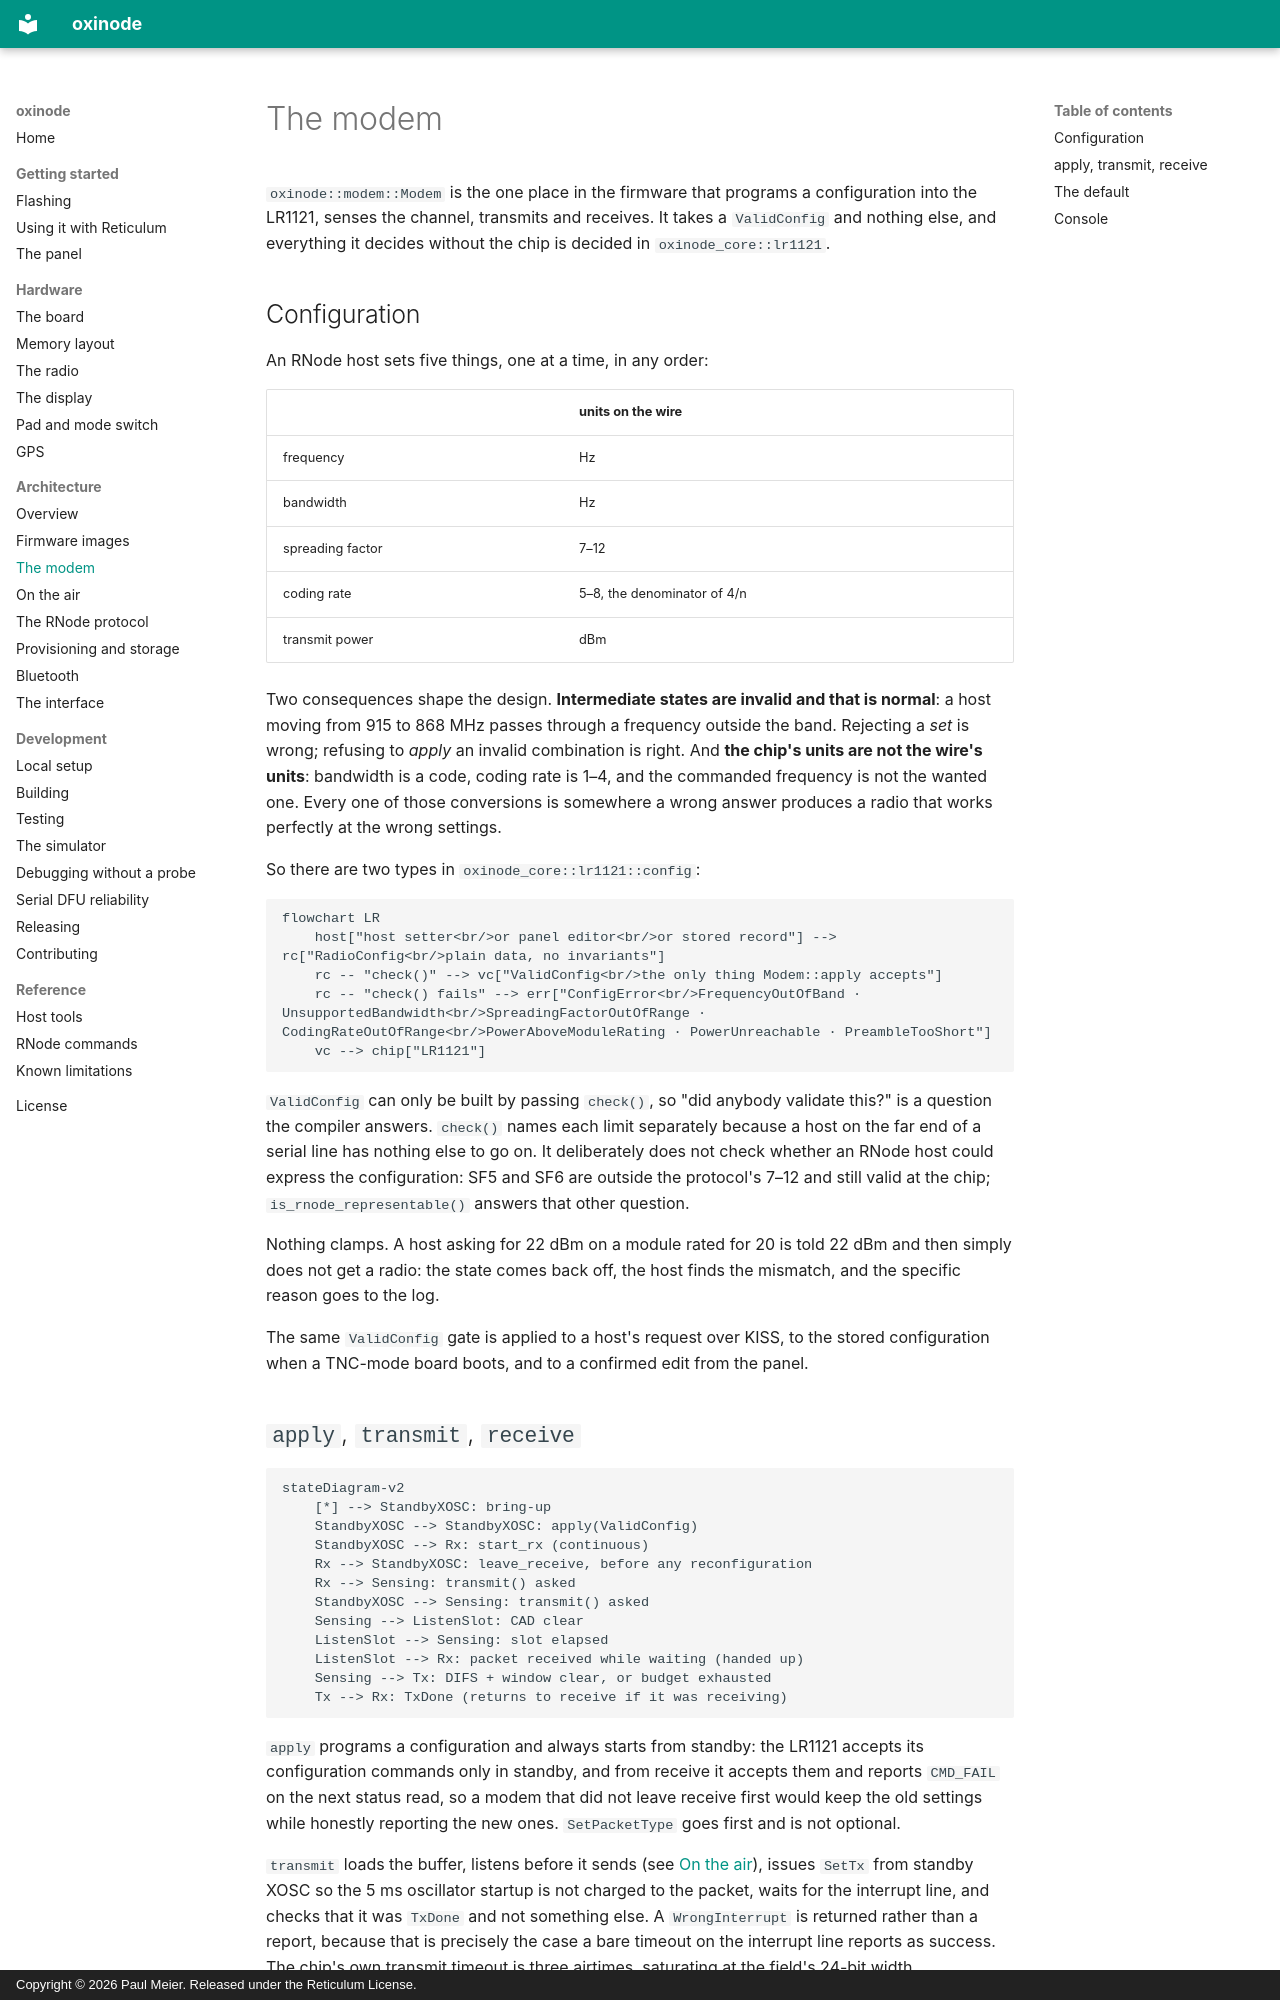

repository: paulmeier/oxinode · page: architecture/modem/index.html · generator: mkdocs · copyright: Copyright © 2026 Paul Meier. Released under the Reticulum License.

# The modem

`oxinode::modem::Modem` is the one place in the firmware that programs a
configuration into the LR1121, senses the channel, transmits and receives. It
takes a `ValidConfig` and nothing else, and everything it decides without the
chip is decided in `oxinode_core::lr1121`.

## Configuration

An RNode host sets five things, one at a time, in any order:

| | units on the wire |
|---|---|
| frequency | Hz |
| bandwidth | Hz |
| spreading factor | 7–12 |
| coding rate | 5–8, the denominator of 4/n |
| transmit power | dBm |

Two consequences shape the design. **Intermediate states are invalid and that
is normal**: a host moving from 915 to 868 MHz passes through a frequency
outside the band. Rejecting a *set* is wrong; refusing to *apply* an invalid
combination is right. And **the chip's units are not the wire's units**:
bandwidth is a code, coding rate is 1–4, and the commanded frequency is not
the wanted one. Every one of those conversions is somewhere a wrong answer
produces a radio that works perfectly at the wrong settings.

So there are two types in `oxinode_core::lr1121::config`:

```mermaid
flowchart LR
    host["host setter<br/>or panel editor<br/>or stored record"] --> rc["RadioConfig<br/>plain data, no invariants"]
    rc -- "check()" --> vc["ValidConfig<br/>the only thing Modem::apply accepts"]
    rc -- "check() fails" --> err["ConfigError<br/>FrequencyOutOfBand · UnsupportedBandwidth<br/>SpreadingFactorOutOfRange · CodingRateOutOfRange<br/>PowerAboveModuleRating · PowerUnreachable · PreambleTooShort"]
    vc --> chip["LR1121"]
```

`ValidConfig` can only be built by passing `check()`, so "did anybody validate
this?" is a question the compiler answers. `check()` names each limit
separately because a host on the far end of a serial line has nothing else to
go on. It deliberately does not check whether an RNode host could express the
configuration: SF5 and SF6 are outside the protocol's 7–12 and still valid at
the chip; `is_rnode_representable()` answers that other question.

Nothing clamps. A host asking for 22 dBm on a module rated for 20 is told
22 dBm and then simply does not get a radio: the state comes back off, the
host finds the mismatch, and the specific reason goes to the log.

The same `ValidConfig` gate is applied to a host's request over KISS, to the
stored configuration when a TNC-mode board boots, and to a confirmed edit from
the panel.
